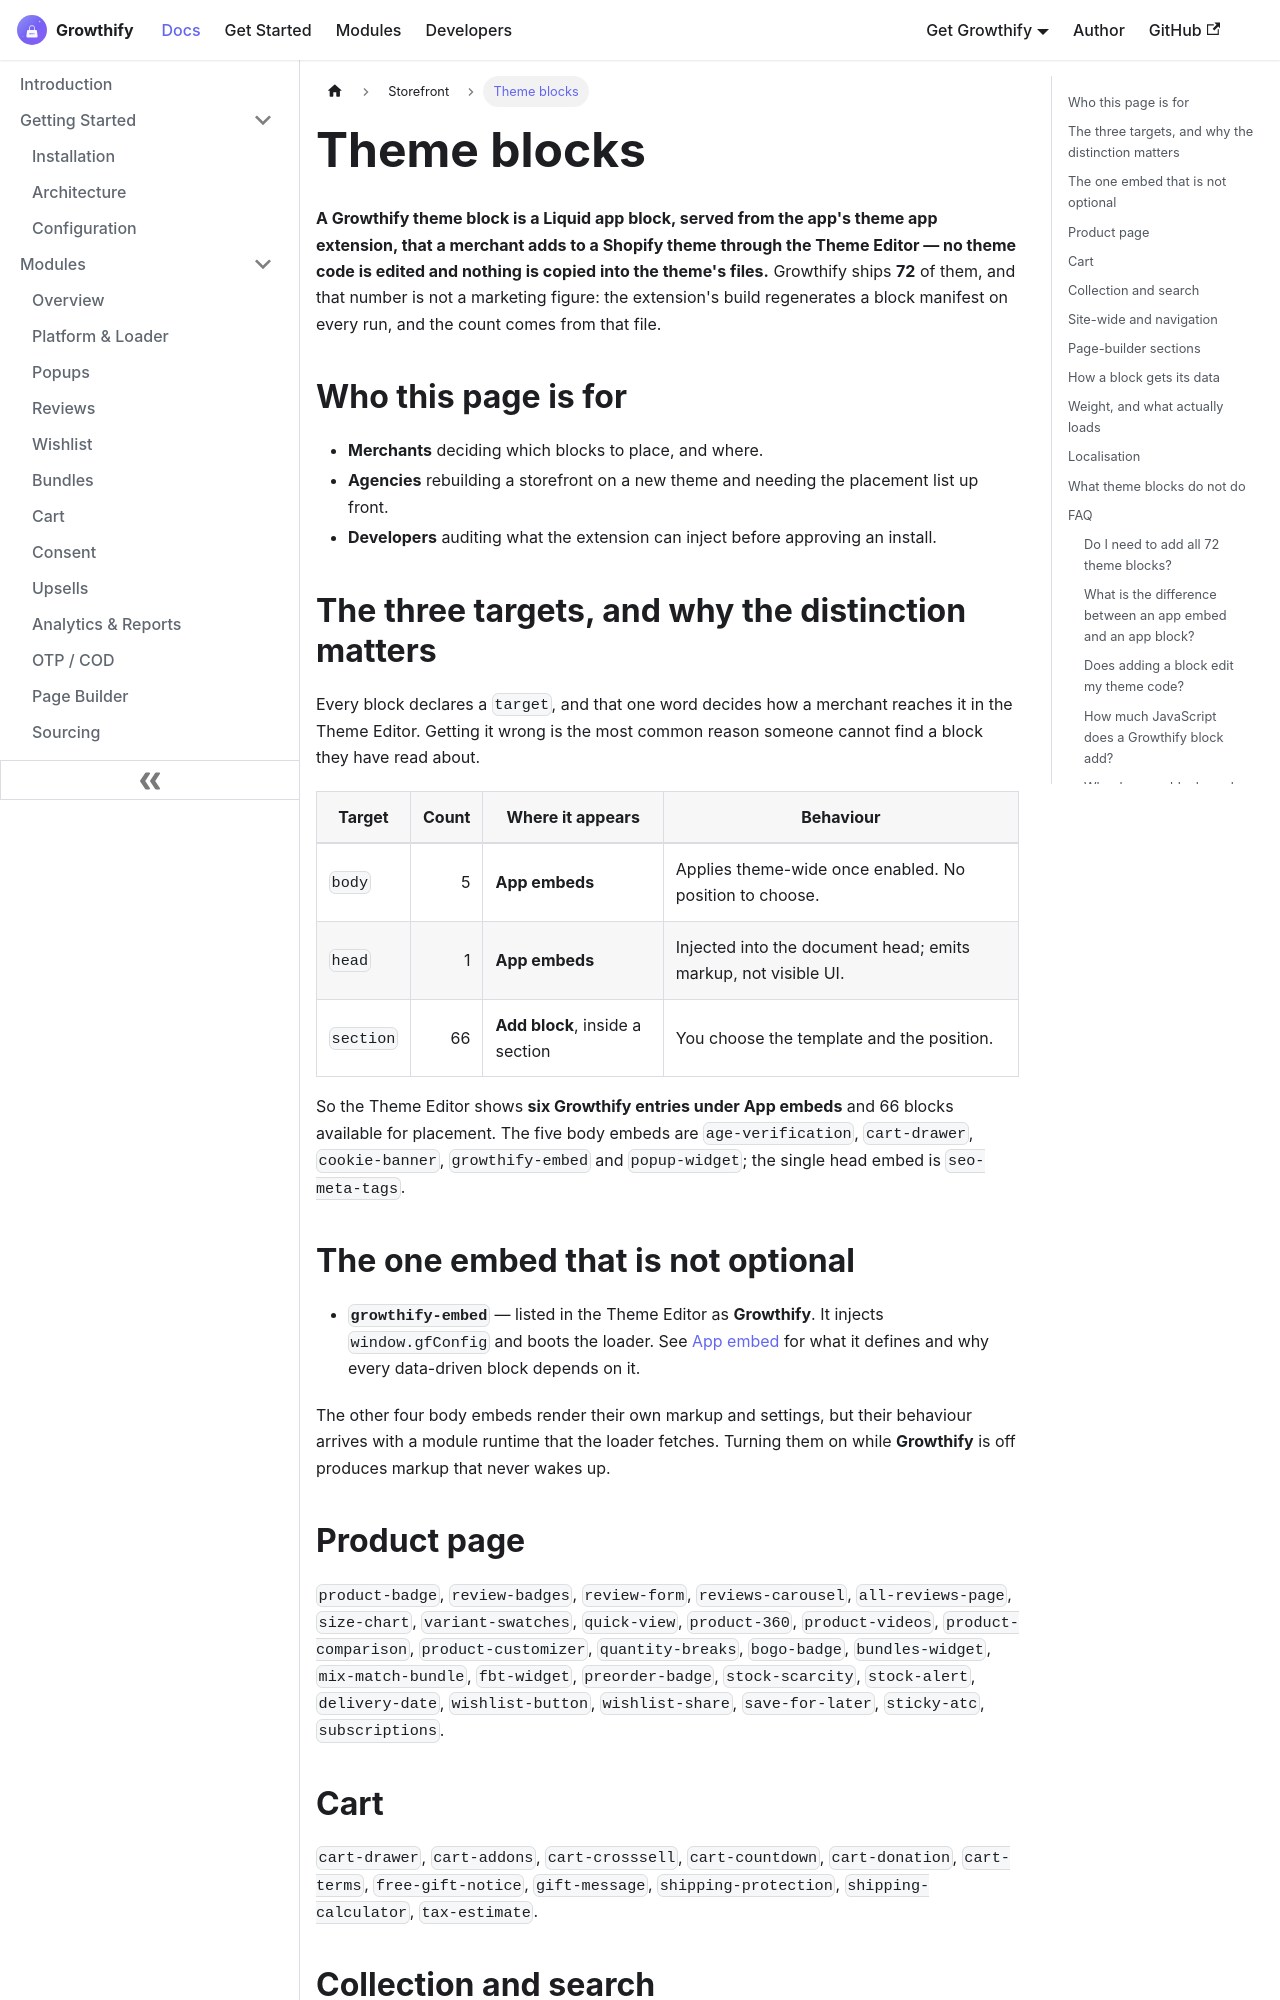

repository: aoneahsan/all-in-one-shopify-docs · page: storefront/theme-blocks.html · generator: docusaurus

---
id: theme-blocks
title: "Growthify theme blocks — 72 Shopify app blocks by target"
sidebar_label: Theme blocks
sidebar_position: 2
description: "Growthify ships 72 Liquid app blocks for Shopify themes: five body embeds, one head embed and 66 section blocks, each grouped by where it renders."
keywords: [shopify app blocks, theme app extension blocks, liquid app blocks, growthify blocks, app embed vs app block, theme editor blocks]
---

<head>
  <script type="application/ld+json">
    {JSON.stringify({
      '@context': 'https://schema.org',
      '@type': 'FAQPage',
      mainEntity: [
        {
          '@type': 'Question',
          name: 'Do I need to add all 72 theme blocks?',
          acceptedAnswer: {
            '@type': 'Answer',
            text: 'No. Only the Growthify Embed is required. Everything else is added block by block, so a store that uses three modules places a handful of blocks and ignores the rest.',
          },
        },
        {
          '@type': 'Question',
          name: 'What is the difference between an app embed and an app block?',
          acceptedAnswer: {
            '@type': 'Answer',
            text: 'An app embed targets the theme document rather than a position in a template, so it applies theme-wide once enabled. An app block is placed inside a section, so you choose the template and the position. Growthify has six embeds and 66 section blocks.',
          },
        },
        {
          '@type': 'Question',
          name: 'Does adding a block edit my theme code?',
          acceptedAnswer: {
            '@type': 'Answer',
            text: 'No. Theme app extension blocks are served from the app rather than written into your theme files, so uninstalling the app removes their output and leaves no orphaned Liquid behind.',
          },
        },
        {
          '@type': 'Question',
          name: 'How much JavaScript does a Growthify block add to my storefront?',
          acceptedAnswer: {
            '@type': 'Answer',
            text: 'Only two files always load, and together they are roughly 5 KB. Everything else is per block or per module and loads on demand, so an unused block costs nothing.',
          },
        },
        {
          '@type': 'Question',
          name: 'Why does my block render but show no data?',
          acceptedAnswer: {
            '@type': 'Answer',
            text: 'Almost always because the Growthify Embed is off, or because its app proxy prefix does not match the one the app is configured with. A block with no base URL has no server to ask.',
          },
        },
        {
          '@type': 'Question',
          name: 'Are the theme blocks translated?',
          acceptedAnswer: {
            '@type': 'Answer',
            text: 'The extension ships 15 locale files covering the block interface strings. Content you write yourself, such as a popup headline or an FAQ answer, is not translated for you.',
          },
        },
        {
          '@type': 'Question',
          name: 'Can a Growthify block appear in Shopify checkout?',
          acceptedAnswer: {
            '@type': 'Answer',
            text: 'No. Checkout is closed to theme blocks. Growthify reaches the post-purchase surfaces with separate checkout UI extensions instead.',
          },
        },
      ],
    })}
  </script>
</head>

# Theme blocks

**A Growthify theme block is a Liquid app block, served from the app's theme app extension, that a merchant adds to a Shopify theme through the Theme Editor — no theme code is edited and nothing is copied into the theme's files.** Growthify ships **72** of them, and that number is not a marketing figure: the extension's build regenerates a block manifest on every run, and the count comes from that file.
